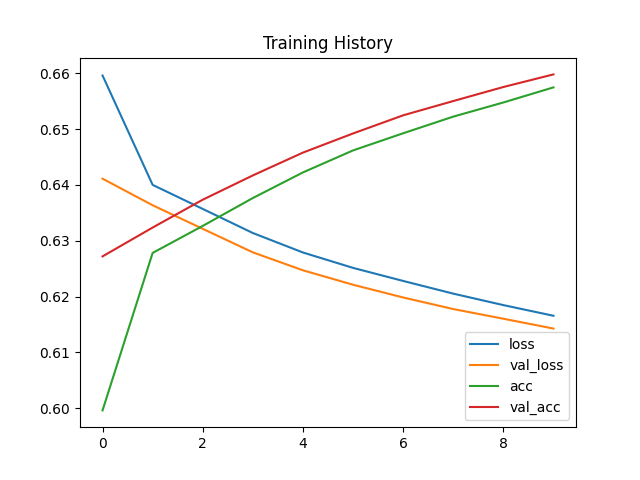

Data behind this chart, as committed beside it:
loss, val_loss, acc, val_acc
0.6596, 0.6411, 0.5996, 0.6272
0.64, 0.6363, 0.6278, 0.6324
0.6357, 0.6321, 0.6326, 0.6373
0.6314, 0.6279, 0.6376, 0.6417
0.6279, 0.6247, 0.6422, 0.6458
0.6251, 0.6221, 0.6462, 0.6492
0.6228, 0.6198, 0.6492, 0.6525
0.6205, 0.6178, 0.6522, 0.655
0.6185, 0.616, 0.6548, 0.6575
0.6166, 0.6143, 0.6575, 0.6598
